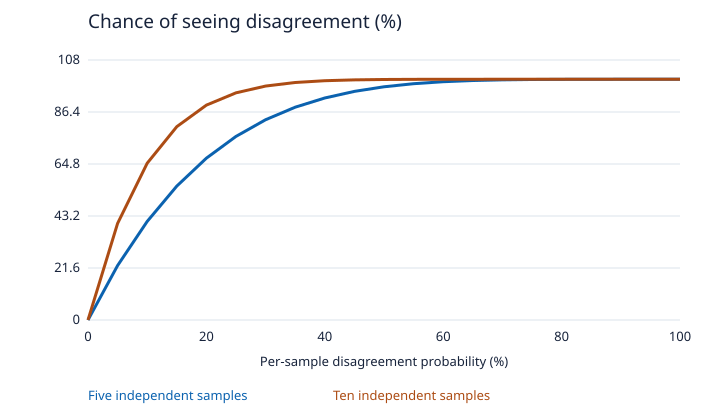

Values plotted in this chart, from the file beside it:
Per-sample disagreement probability (%), Five independent samples, Ten independent samples
0, 0.0, 0.0
5, 22.62, 40.13
10, 40.95, 65.13
15, 55.63, 80.31
20, 67.23, 89.26
25, 76.27, 94.37
30, 83.19, 97.18
35, 88.4, 98.65
40, 92.22, 99.4
45, 94.97, 99.75
50, 96.88, 99.9
55, 98.15, 99.97
60, 98.98, 99.99
65, 99.47, 100
70, 99.76, 100
75, 99.9, 100
80, 99.97, 100
85, 99.99, 100
90, 100, 100
95, 100, 100
100, 100.0, 100.0
